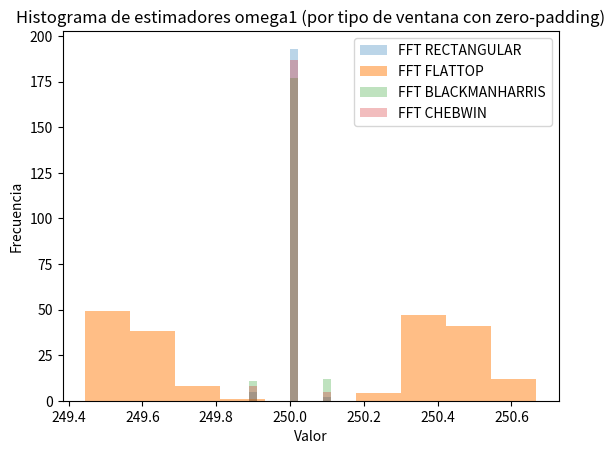

This chart was generated by the following Python code:
# -*- coding: utf-8 -*-
"""
Created on Sun Apr 13 21:51:14 2025

@author: monse
"""

import matplotlib.pyplot as plt
import numpy as np
import matplotlib.pyplot as plt
import matplotlib as mpl
from scipy import signal
from scipy.fft import fft, fftshift

# Datos de la simulación
fs = 1000 # frecuencia de muestreo (Hz)
N = 1000 # cantidad de muestras
Nfft = 9 * N  # nuevo tamaño de FFT para el 0 padding

ts = 1/fs  # tiempo de muestreo
df = fs / Nfft  # nueva resolución espectral para el 0 padding

R = 200 # Numero de pruebas
SNR = 10 #dB

# Generación de Señal
fr = np.random.uniform(-1/2, 1/2, size=(1, R))  # Vector flat de [1, R]
tt = np.linspace(0, (N-1)*ts, N).reshape((N, 1))  # Vector columna de [N, 1]
vtt = np.tile(tt, (1, R))  # Vector columna de [N, R]; repite R veces algo que es de [N;1]

f0 = fs / 4  # Mitad de franja digital
f1 = f0 + fr * df  # Frecuencia de las señales

a1 = np.sqrt(2)
xk = a1 * np.sin(2 * np.pi * f1 * vtt)  # Señal

# Generación del ruido
Pnk = 10**(-SNR / 10)  # Potencia del Ruido
sigma = np.sqrt(Pnk)
nk = np.random.normal(0, sigma, (N, R))

S = xk + nk

#%% FFT
# Aplicar FFT con zero padding
ft_S = np.fft.fft(S, n=Nfft, axis=0) / N  # FFT por columnas
ff = np.linspace(0, (Nfft-1) * df, Nfft)  # Grilla de sampleo frecuencial con zero padding

# Máscara para frecuencias positivas (hasta fs/2)
bfrec = ff <= fs / 2

# Gráfico del espectro
# plt.close('all')
# plt.figure(1)
# for i in range(R):
#     plt.plot(ff[bfrec], 10 * np.log10(2 * np.abs(ft_S[bfrec, i]) ** 2))

# plt.xlabel('Frecuencia (Hz)')
# plt.ylabel('Densidad de Potencia (dB)')
# plt.title('Espectro de la señal')
# plt.grid(True)
# plt.show()

#%% FFT con ventanas
# Ventana Flattop
ventana = signal.windows.flattop(N).reshape((N, 1))
SFlattop = S * ventana

ft_SFlattop = np.fft.fft(SFlattop, n=Nfft, axis=0) / N  # FFT por columnas
# plt.figure(2)
# for i in range(R):
#     plt.plot(ff[bfrec], 10 * np.log10(2 * np.abs(ft_SFlattop[bfrec, i]) ** 2))

# plt.xlabel('Frecuencia (Hz)')
# plt.ylabel('Densidad de Potencia (dB)')
# plt.title('Espectro de la señal Flattop')
# plt.grid(True)
# plt.show()

# Ventana Blackmanharris
ventana = signal.windows.blackmanharris(N).reshape((N, 1))
SBlackmanharris = S * ventana

ft_SBlackmanharris = np.fft.fft(SBlackmanharris, n=Nfft, axis=0) / N  # FFT por columnas
# plt.figure(3)
# for i in range(R):
#     plt.plot(ff[bfrec], 10 * np.log10(2 * np.abs(ft_SBlackmanharris[bfrec, i]) ** 2))

# plt.xlabel('Frecuencia (Hz)')
# plt.ylabel('Densidad de Potencia (dB)')
# plt.title('Espectro de la señal Blackman Harris')
# plt.grid(True)
# plt.show()

# Ventana Chebwin
ventana3 = signal.windows.chebwin(N, 60).reshape((N, 1))  # 60 dB atenuación
SChebwin = S * ventana3

ft_SChebwin = np.fft.fft(SChebwin, n=Nfft, axis=0) / N  # FFT por columnas
# plt.figure(4)
# for i in range(R):
#     plt.plot(ff[bfrec], 10 * np.log10(2 * np.abs(ft_SChebwin[bfrec, i]) ** 2))

# plt.xlabel('Frecuencia (Hz)')
# plt.ylabel('Densidad de Potencia (dB)')
# plt.title('Espectro de la señal Chebwin')
# plt.grid(True)
# plt.show()

#%% Histograma de omega1
## Estimador omega1 para ventana rectangular
P_est1 = (1 / N) * np.abs(ft_S[bfrec, :]) ** 2  # Estimación del espectro
omega1_est_r = np.argmax(P_est1, axis=0) * df  # Índice del máximo por columna

sesgo_omega1_r = np.mean(omega1_est_r - f1)
varianza_omega1_r = np.var(omega1_est_r - f1)

## Estimador omega1 para ventana flattop
P_est2 = (1 / N) * np.abs(ft_SFlattop[bfrec, :]) ** 2
omega1_est_F = np.argmax(P_est2, axis=0) * df

sesgo_omega1_f = np.mean(omega1_est_F - f1)
varianza_omega1_f = np.var(omega1_est_F - f1)

## Estimador omega1 para ventana Blackmanharris
P_est3 = (1 / N) * np.abs(ft_SBlackmanharris[bfrec, :]) ** 2
omega1_est_B = np.argmax(P_est3, axis=0) * df

sesgo_omega1_b = np.mean(omega1_est_B - f1)
varianza_omega1_b = np.var(omega1_est_B - f1)

## Estimador omega1 para ventana Chebwin
P_est4 = (1 / N) * np.abs(ft_SChebwin[bfrec, :]) ** 2
omega1_est_c = np.argmax(P_est4, axis=0) * df

sesgo_omega1_c = np.mean(omega1_est_c - f1)
varianza_omega1_c = np.var(omega1_est_c - f1)

# Crear la figura para el histograma
plt.figure(12)

# Graficar el histograma de omega1 por tipo de ventana
plt.hist(omega1_est_r, bins=10, label='FFT RECTANGULAR', alpha=0.3)
plt.hist(omega1_est_F, bins=10, label='FFT FLATTOP', alpha=0.5)
plt.hist(omega1_est_B, bins=10, label='FFT BLACKMANHARRIS', alpha=0.3)
plt.hist(omega1_est_c, bins=10, label='FFT CHEBWIN', alpha=0.3)
plt.title('Histograma de estimadores omega1 (por tipo de ventana con zero-padding)')
plt.xlabel('Valor')
plt.ylabel('Frecuencia')
plt.legend()
plt.show()
